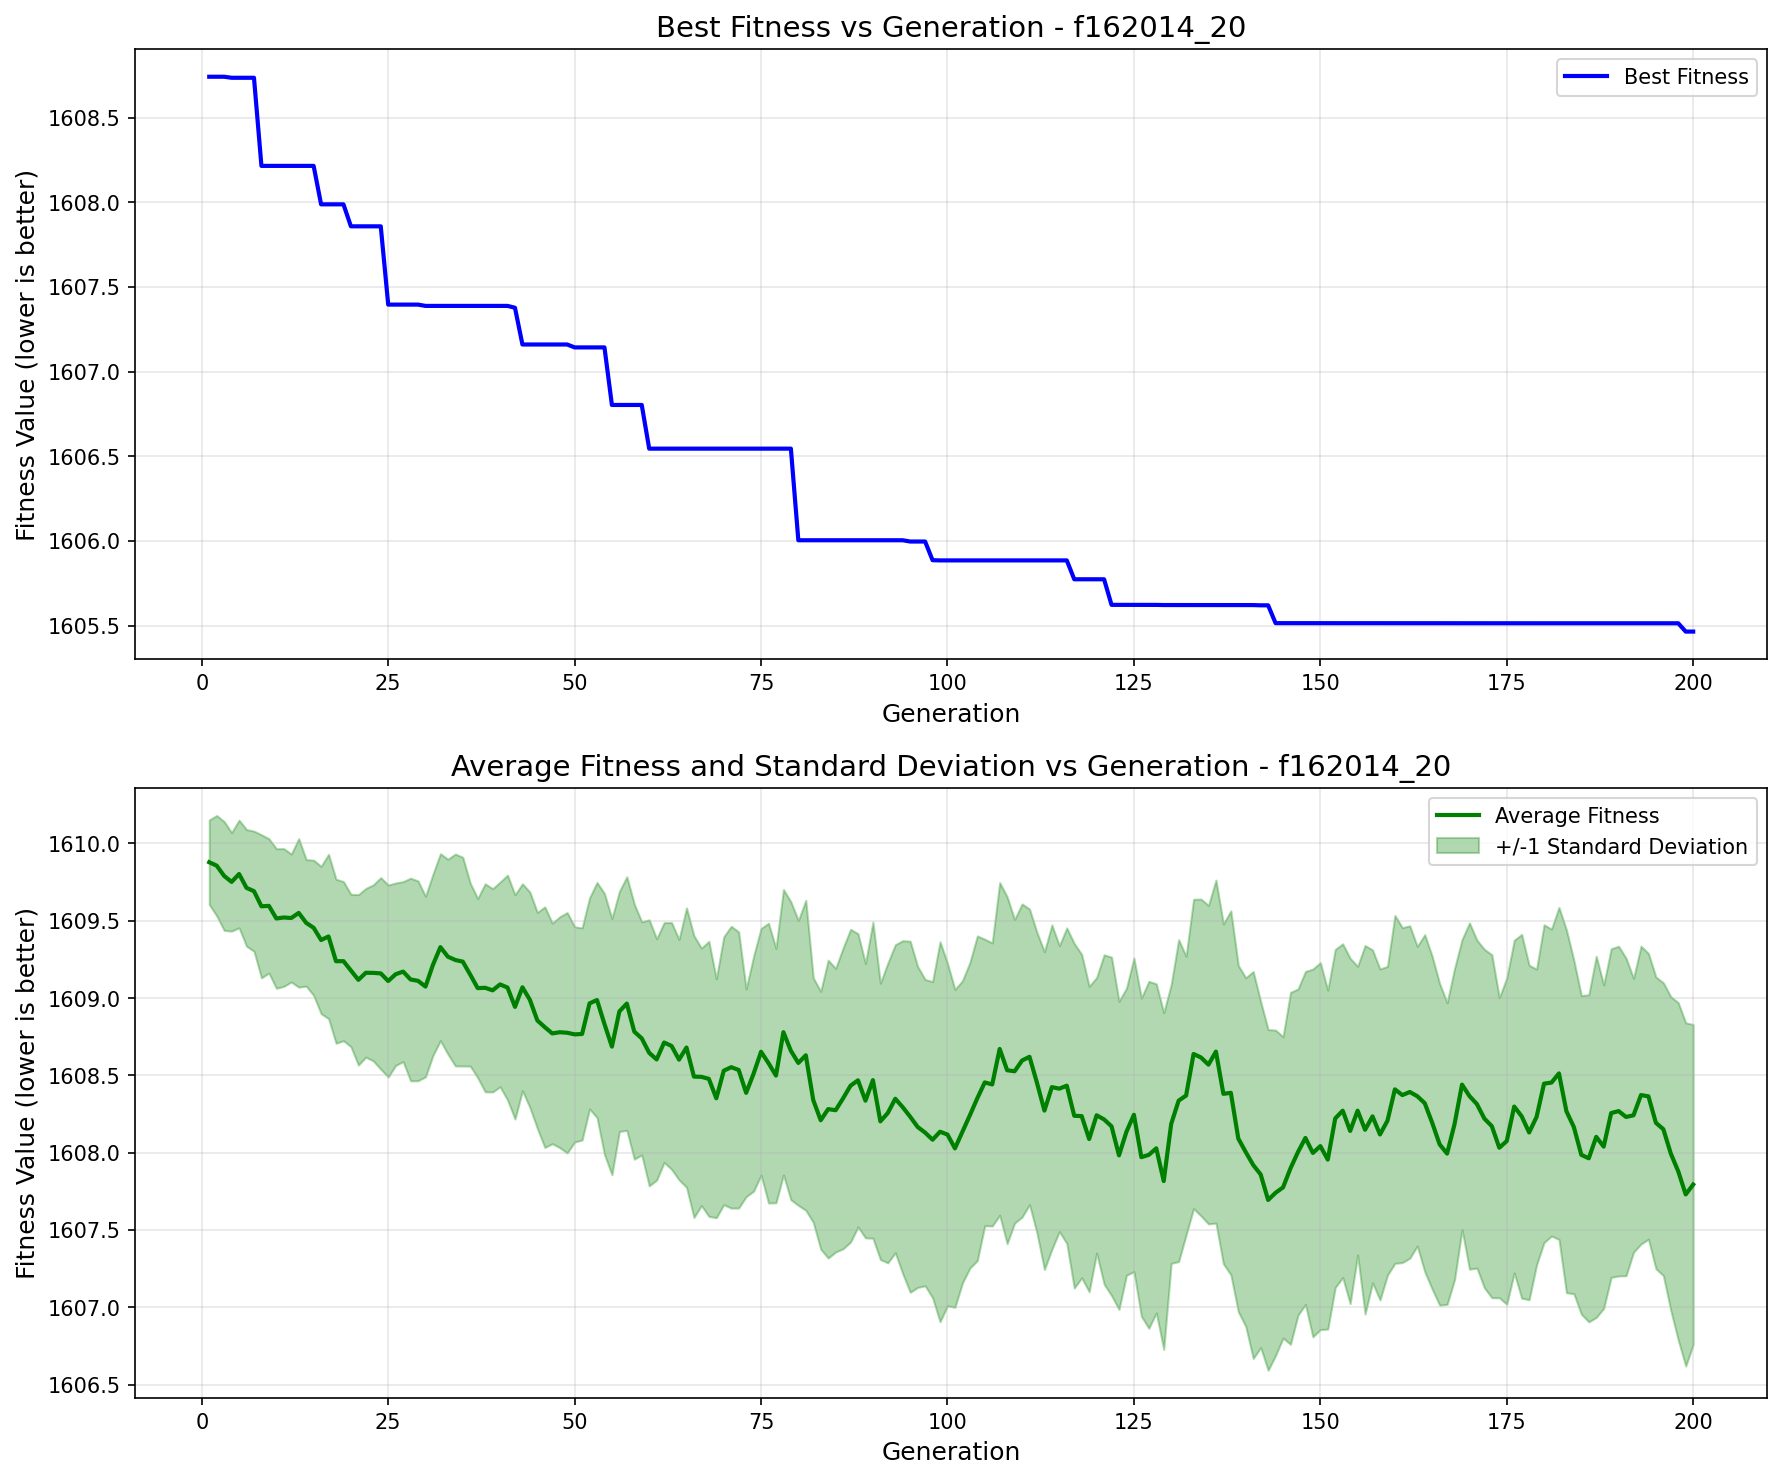

The file beside this chart, header and first rows:
generation, best_fitness, best_individual, mean_fitness, std_dev
1, 1609, [-58.32569907667955, -21.907719253904972…, 1610, 0.2734
2, 1609, [-58.32569907667955, -21.907719253904972…, 1610, 0.3245
3, 1609, [-58.32569907667955, -21.907719253904972…, 1610, 0.3519
4, 1609, [-30.703771598953963, -59.41009309798431…, 1610, 0.3186
5, 1609, [-30.703771598953963, -59.41009309798431…, 1610, 0.3482
6, 1609, [-30.703771598953963, -59.41009309798431…, 1610, 0.3774
7, 1609, [-30.703771598953963, -59.41009309798431…, 1610, 0.3885
8, 1608, [-45.3384123460042, -26.28674900506425, …, 1610, 0.4629
9, 1608, [-45.3384123460042, -26.28674900506425, …, 1610, 0.4346
10, 1608, [-45.3384123460042, -26.28674900506425, …, 1610, 0.4515
11, 1608, [-45.3384123460042, -26.28674900506425, …, 1610, 0.4455
12, 1608, [-45.3384123460042, -26.28674900506425, …, 1610, 0.4139
13, 1608, [-45.3384123460042, -26.28674900506425, …, 1610, 0.4804
14, 1608, [-45.3384123460042, -26.28674900506425, …, 1609, 0.4091
15, 1608, [-45.3384123460042, -26.28674900506425, …, 1609, 0.4377
16, 1608, [-52.04002744534578, -26.28674900506425,…, 1609, 0.4766
17, 1608, [-52.04002744534578, -26.28674900506425,…, 1609, 0.5315
18, 1608, [-52.04002744534578, -26.28674900506425,…, 1609, 0.5306
19, 1608, [-52.04002744534578, -26.28674900506425,…, 1609, 0.5148
20, 1608, [-52.04002744534578, -26.28674900506425,…, 1609, 0.4932
21, 1608, [-52.04002744534578, -26.28674900506425,…, 1609, 0.5512
22, 1608, [-52.04002744534578, -26.28674900506425,…, 1609, 0.5458
23, 1608, [-52.04002744534578, -26.28674900506425,…, 1609, 0.5696
24, 1608, [-52.04002744534578, -26.28674900506425,…, 1609, 0.6198
25, 1607, [-52.04002744534578, -26.28674900506425,…, 1609, 0.6209
26, 1607, [-52.04002744534578, -26.28674900506425,…, 1609, 0.59
27, 1607, [-52.04002744534578, -26.28674900506425,…, 1609, 0.5821
28, 1607, [-52.04002744534578, -26.28674900506425,…, 1609, 0.6555
29, 1607, [-52.04002744534578, -26.28674900506425,…, 1609, 0.6462
30, 1607, [-52.04002744534578, -26.28674900506425,…, 1609, 0.5839
31, 1607, [-52.04002744534578, -26.28674900506425,…, 1609, 0.5863
32, 1607, [-52.04002744534578, -26.28674900506425,…, 1609, 0.6045
33, 1607, [-52.04002744534578, -26.28674900506425,…, 1609, 0.6303
34, 1607, [-52.04002744534578, -26.28674900506425,…, 1609, 0.6852
35, 1607, [-52.04002744534578, -26.28674900506425,…, 1609, 0.675
36, 1607, [-52.04002744534578, -26.28674900506425,…, 1609, 0.5914
37, 1607, [-52.04002744534578, -26.28674900506425,…, 1609, 0.5795
38, 1607, [-52.04002744534578, -26.28674900506425,…, 1609, 0.6727
39, 1607, [-52.04002744534578, -26.28674900506425,…, 1609, 0.6575
40, 1607, [-52.04002744534578, -26.28674900506425,…, 1609, 0.662
41, 1607, [-52.04002744534578, -26.28674900506425,…, 1609, 0.7271
42, 1607, [-52.04002744534578, -26.28674900506425,…, 1609, 0.7254
43, 1607, [-52.04002744534578, -26.28674900506425,…, 1609, 0.6695
44, 1607, [-52.04002744534578, -26.28674900506425,…, 1609, 0.697
45, 1607, [-52.04002744534578, -26.28674900506425,…, 1609, 0.6985
46, 1607, [-52.04002744534578, -26.28674900506425,…, 1609, 0.7782
47, 1607, [-52.04002744534578, -26.28674900506425,…, 1609, 0.7135
48, 1607, [-52.04002744534578, -26.28674900506425,…, 1609, 0.7465
49, 1607, [-52.04002744534578, -26.28674900506425,…, 1609, 0.7776
50, 1607, [-52.04002744534578, -26.28674900506425,…, 1609, 0.6963
51, 1607, [-52.04002744534578, -26.28674900506425,…, 1609, 0.6859
52, 1607, [-52.04002744534578, -26.28674900506425,…, 1609, 0.6826
53, 1607, [-52.04002744534578, -26.28674900506425,…, 1609, 0.7604
54, 1607, [-52.04002744534578, -26.28674900506425,…, 1609, 0.8442
55, 1607, [-52.04002744534578, -26.28674900506425,…, 1609, 0.8286
56, 1607, [-52.04002744534578, -26.28674900506425,…, 1609, 0.7764
57, 1607, [-52.04002744534578, -26.28674900506425,…, 1609, 0.8202
58, 1607, [-52.04002744534578, -26.28674900506425,…, 1609, 0.8251
59, 1607, [-52.04002744534578, -26.28674900506425,…, 1609, 0.7538
60, 1607, [-52.04002744534578, -26.28674900506425,…, 1609, 0.8605
... 140 more rows
